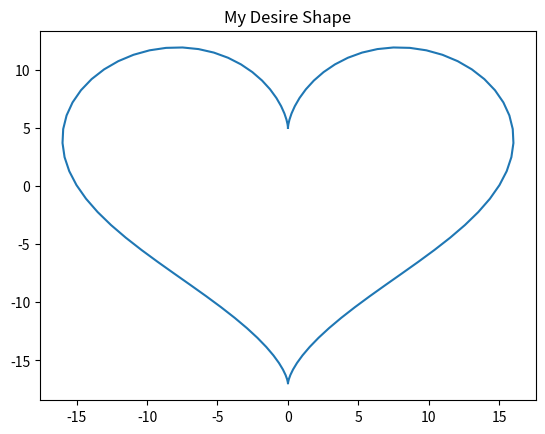

Python code for this plot:
import numpy as np
from matplotlib import pyplot as plt

theta = np.linspace(0,2 * np.pi, 100)
x = 16 * (np.sin(theta) ** 3)
y = 13 * np.cos(theta) - 5 * np.cos(2*theta) - 2 * \
        np.cos(3*theta) - np.cos(4*theta)

plt.plot(x,y)
plt.title('My Desire Shape')
plt.show()
